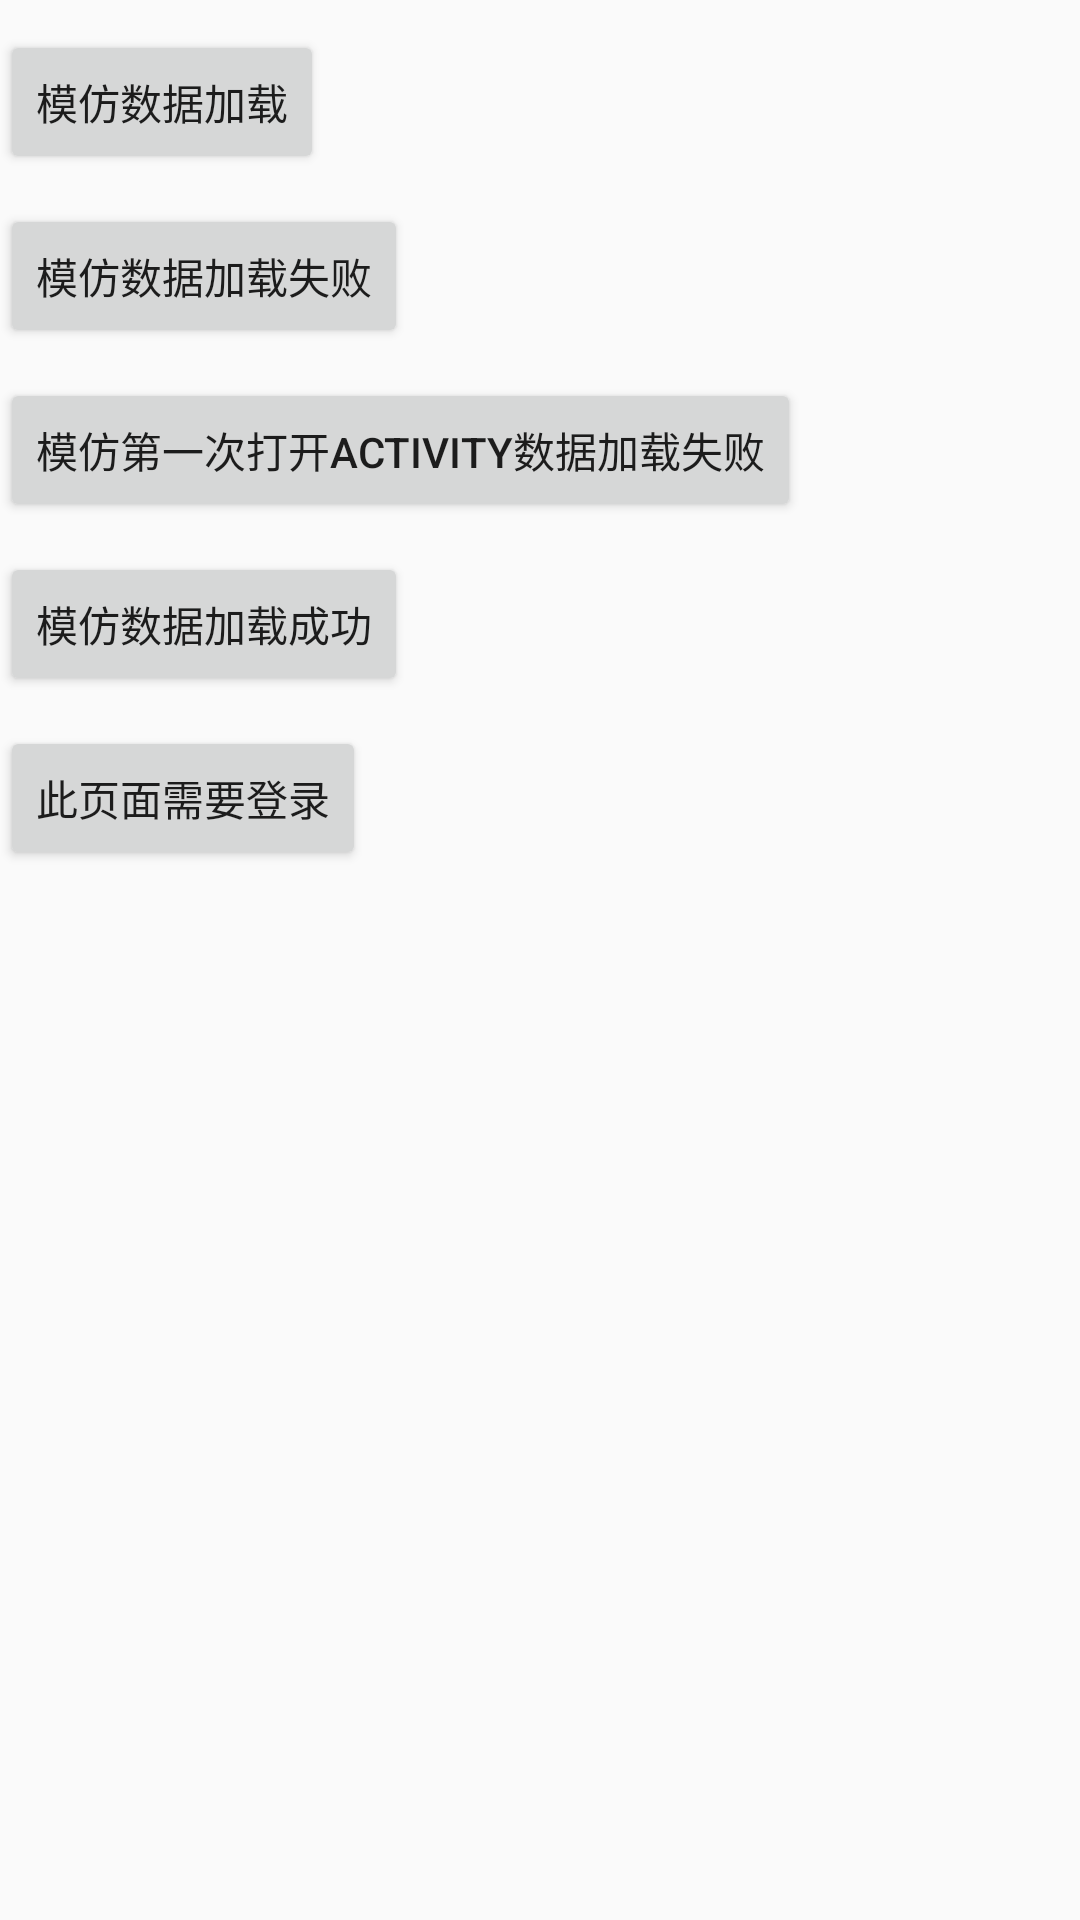

Android layout source for this screen:
<!-- AndroidManifest.xml: application theme AppTheme -->
<!-- res/layout/activity_main.xml -->
<?xml version="1.0" encoding="utf-8"?>

<LinearLayout xmlns:android="http://schemas.android.com/apk/res/android"
    xmlns:tools="http://schemas.android.com/tools"
    android:id="@+id/activity_main"
    android:layout_width="match_parent"
    android:layout_height="match_parent"
    android:orientation="vertical"
    tools:context="com.neo.neo.smipleandroidframe.MainActivity">

    <Button
        android:id="@+id/bt_loading"
        android:layout_width="wrap_content"
        android:layout_height="wrap_content"
        android:layout_marginTop="10dp"
        android:text="模仿数据加载" />

    <Button
        android:id="@+id/bt_loading_fail"
        android:layout_width="wrap_content"
        android:layout_height="wrap_content"
        android:layout_marginTop="10dp"
        android:text="模仿数据加载失败" />
    <Button
        android:id="@+id/bt_loading_first_fail"
        android:layout_width="wrap_content"
        android:layout_height="wrap_content"
        android:layout_marginTop="10dp"
        android:text="模仿第一次打开activity数据加载失败" />
    <Button
        android:id="@+id/bt_loading_success"
        android:layout_width="wrap_content"
        android:layout_height="wrap_content"
        android:layout_marginTop="10dp"
        android:text="模仿数据加载成功" />

    <Button
        android:id="@+id/bt_login"
        android:layout_width="wrap_content"
        android:layout_height="wrap_content"
        android:layout_marginTop="10dp"
        android:text="此页面需要登录" />
</LinearLayout>
<!-- resources referenced by this layout -->
<resources>
  <style name="AppTheme" parent="Theme.AppCompat.Light.DarkActionBar">
          
          <item name="colorPrimary">@color/colorPrimary</item>
          <item name="colorPrimaryDark">@color/colorPrimaryDark</item>
          <item name="colorAccent">@color/colorAccent</item>
      </style>
  <color name="colorPrimary">#3F51B5</color>
  <color name="colorPrimaryDark">#303F9F</color>
  <color name="colorAccent">#FF4081</color>
</resources>
